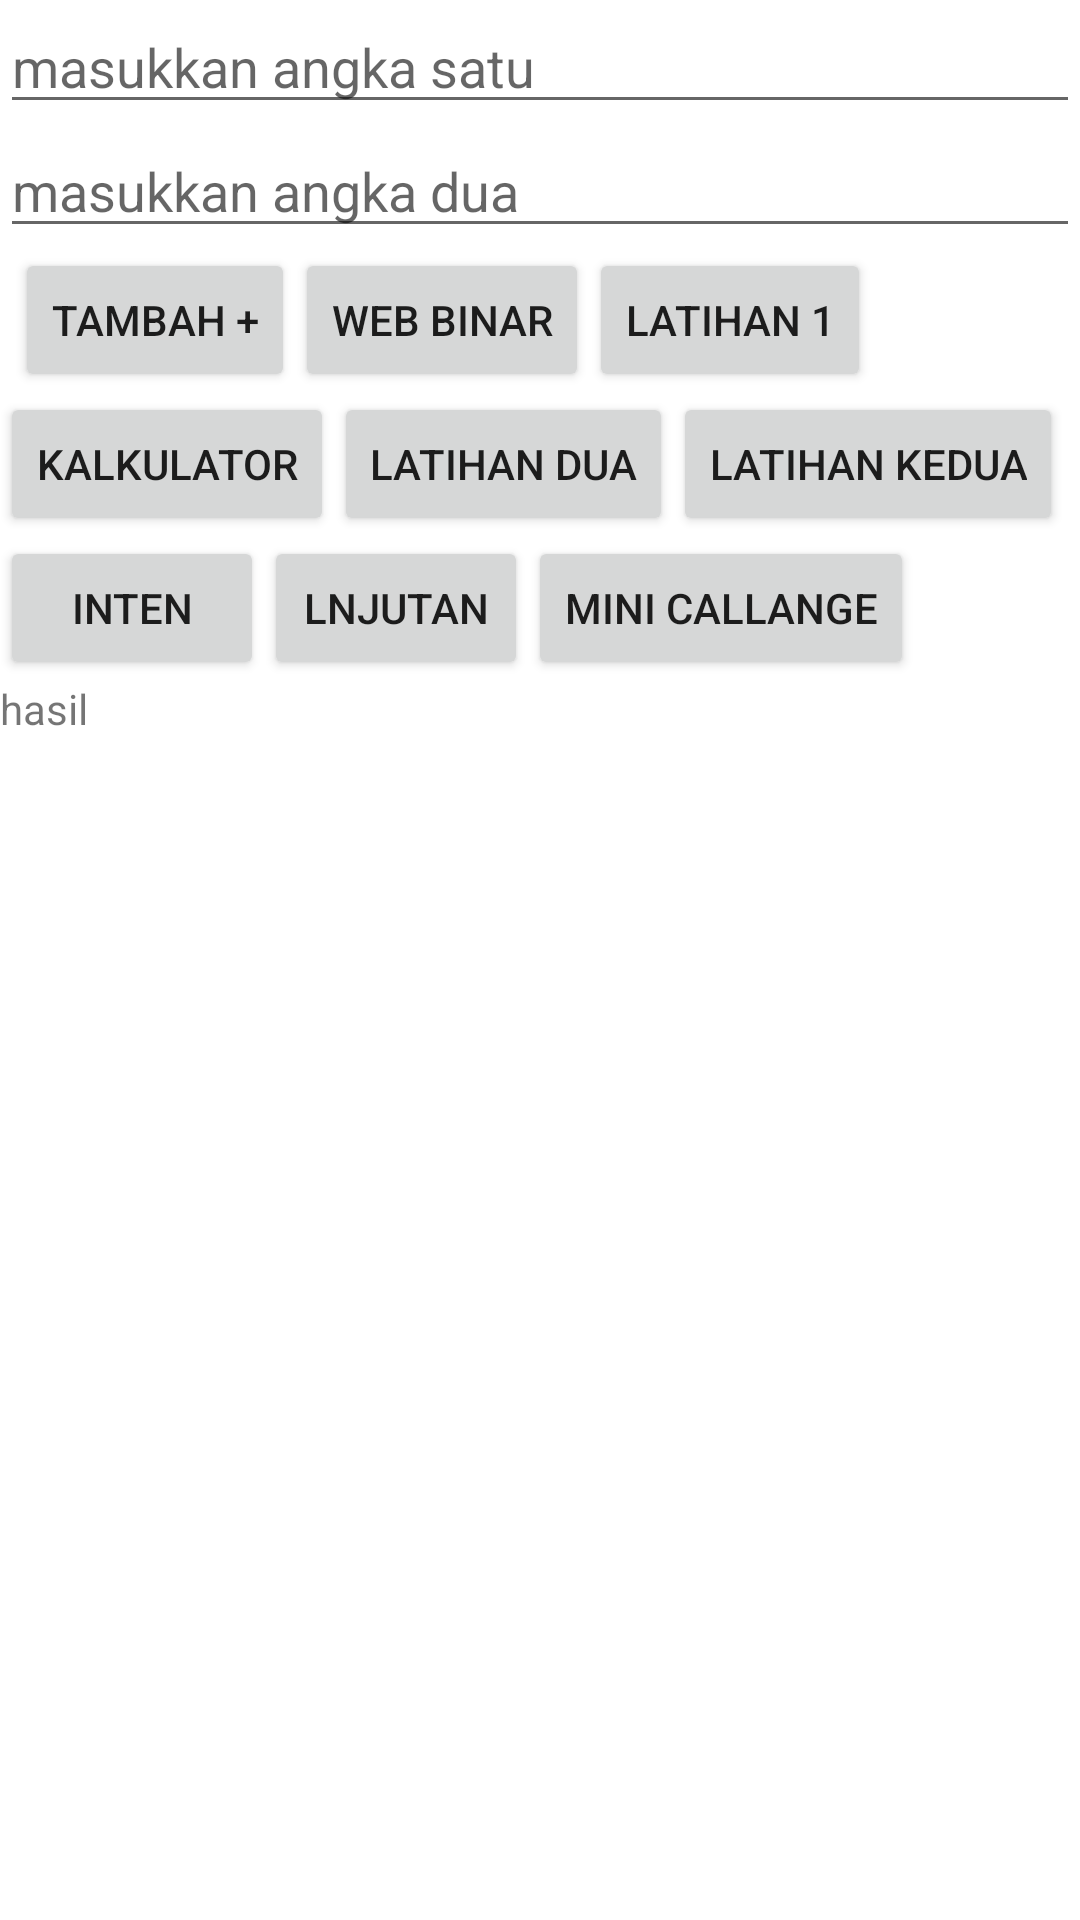

Produce the Android XML layout that renders to this screen, including the resource entries it uses.
<!-- AndroidManifest.xml: application theme Theme.BelajarChapter3 -->
<!-- res/layout/activity_main.xml -->
<?xml version="1.0" encoding="utf-8"?>
<LinearLayout
    xmlns:android="http://schemas.android.com/apk/res/android"
    xmlns:app="http://schemas.android.com/apk/res-auto"
    xmlns:tools="http://schemas.android.com/tools"
    android:layout_width="match_parent"
    android:layout_height="match_parent"
    android:orientation="vertical"
    tools:context=".MainActivity"
    android:layout_margin="20dp">

    <EditText
        android:id="@+id/angkesatu"
        android:layout_width="match_parent"
        android:layout_height="wrap_content"
        android:hint="masukkan angka satu"/>

    <EditText
        android:id="@+id/angkedua"
        android:layout_width="match_parent"
        android:layout_height="wrap_content"
        android:hint="masukkan angka dua"/>

    <LinearLayout
        android:layout_width="match_parent"
        android:layout_height="wrap_content"
        android:orientation="horizontal"
        android:layout_gravity="center">

        <Button
            android:id="@+id/proses"
            android:layout_width="wrap_content"
            android:layout_height="wrap_content"
            android:text="Tambah +"
            android:layout_gravity="center_horizontal"
            android:layout_marginLeft="5dp"/>

        <Button
            android:id="@+id/btnWebview"
            android:layout_width="wrap_content"
            android:layout_height="wrap_content"
            android:text="Web Binar"
            android:layout_gravity="center_horizontal"/>

        <Button
            android:id="@+id/btnlatihan1"
            android:layout_width="wrap_content"
            android:layout_height="wrap_content"
            android:text="Latihan 1"
            android:layout_gravity="center_horizontal"/>

    </LinearLayout>

    <LinearLayout
        android:layout_width="match_parent"
        android:layout_height="wrap_content"
        android:orientation="horizontal">

        <Button
            android:id="@+id/btnkalkulator"
            android:layout_width="wrap_content"
            android:layout_height="wrap_content"
            android:text="Kalkulator"
            android:layout_gravity="center_horizontal"/>

        <Button
            android:id="@+id/latihan_kedua"
            android:layout_width="wrap_content"
            android:layout_height="wrap_content"
            android:text="Latihan dua"
            android:layout_gravity="center_horizontal"/>

        <Button
            android:id="@+id/latihan_ketiga"
            android:layout_width="wrap_content"
            android:layout_height="wrap_content"
            android:text="Latihan Kedua"
            android:layout_gravity="center_horizontal"/>


    </LinearLayout>

    <LinearLayout
        android:layout_width="match_parent"
        android:layout_height="wrap_content"
        android:orientation="horizontal">

        <Button
            android:id="@+id/btnIn"
            android:layout_width="wrap_content"
            android:layout_height="wrap_content"
            android:text="Inten"
            android:layout_gravity="center_horizontal"/>

        <Button
            android:id="@+id/btnIntenlan"
            android:layout_width="wrap_content"
            android:layout_height="wrap_content"
            android:text="Lnjutan"
            android:layout_gravity="center_horizontal"/>

        <Button
            android:id="@+id/btnmini"
            android:layout_width="wrap_content"
            android:layout_height="wrap_content"
            android:text="Mini Callange"
            android:layout_gravity="center_horizontal"/>

    </LinearLayout>


    <TextView
        android:id="@+id/texthasil"
        android:text="hasil"
        android:layout_width="wrap_content"
        android:layout_height="wrap_content"/>

</LinearLayout>
<!-- resources referenced by this layout -->
<resources>
  <style name="Theme.BelajarChapter3" parent="Theme.MaterialComponents.DayNight.DarkActionBar">
          
          <item name="colorPrimary">@color/purple_500</item>
          <item name="colorPrimaryVariant">@color/purple_700</item>
          <item name="colorOnPrimary">@color/white</item>
          
          <item name="colorSecondary">@color/teal_200</item>
          <item name="colorSecondaryVariant">@color/teal_700</item>
          <item name="colorOnSecondary">@color/black</item>
          
          <item name="android:statusBarColor" tools:targetApi="l">?attr/colorPrimaryVariant</item>
          
      </style>
  <!-- not gathered from this repository: default colours our renderer supplied (Android Studio template values) -->
  <color name="purple_500">#FF6200EE</color>
  <color name="purple_700">#FF3700B3</color>
  <color name="teal_200">#FF03DAC5</color>
  <color name="teal_700">#FF018786</color>
  <color name="black">#FF000000</color>
  <color name="white">#FFFFFFFF</color>
</resources>
